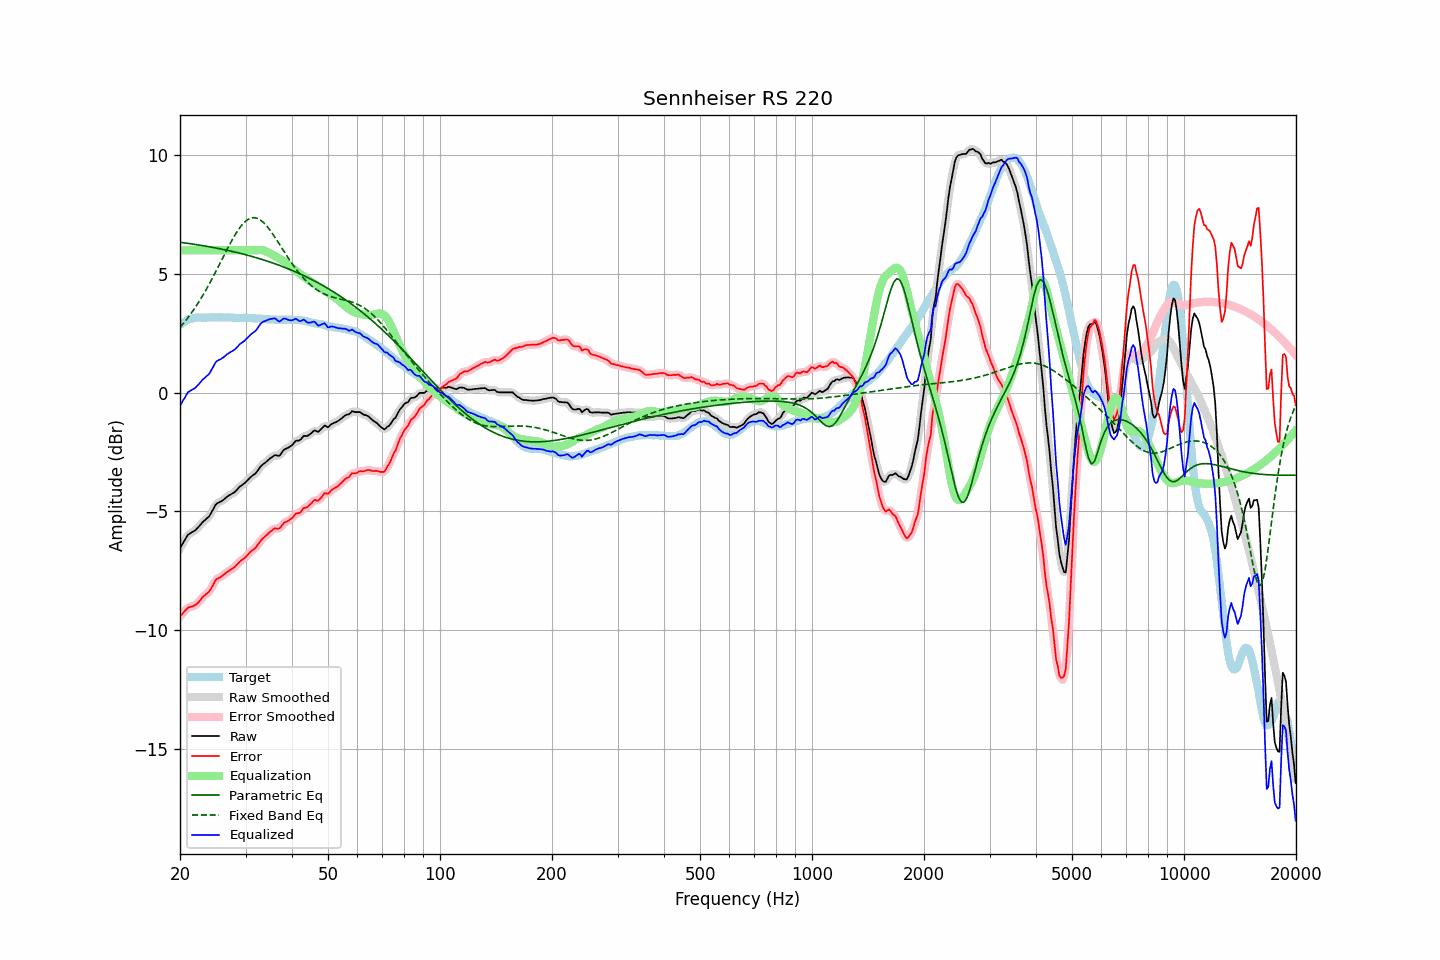

Source data for this figure (header and first rows):
frequency, raw, error, smoothed, error_smoothed, equalization, parametric_eq, fixed_band_eq, equalized_raw, equalized_smoothed, target
20.00, -6.56, -9.41, -6.56, -9.42, 6.00, 6.34, 2.75, -0.56, -0.56, 2.86
20.20, -6.44, -9.34, -6.43, -9.34, 6.00, 6.33, 2.83, -0.44, -0.43, 2.91
20.40, -6.31, -9.27, -6.31, -9.26, 6.00, 6.32, 2.91, -0.31, -0.31, 2.96
20.61, -6.21, -9.19, -6.19, -9.19, 6.00, 6.31, 2.99, -0.21, -0.19, 2.99
20.81, -6.08, -9.12, -6.08, -9.12, 6.00, 6.30, 3.08, -0.08, -0.08, 3.04
21.02, -5.98, -9.05, -6.00, -9.06, 6.00, 6.29, 3.17, 0.02, 0.00, 3.08
21.23, -5.94, -9.03, -5.93, -9.03, 6.00, 6.28, 3.26, 0.06, 0.07, 3.09
21.44, -5.89, -9.01, -5.89, -9.01, 6.00, 6.27, 3.35, 0.11, 0.11, 3.11
21.66, -5.86, -8.99, -5.86, -8.99, 6.00, 6.26, 3.45, 0.14, 0.14, 3.13
21.87, -5.81, -8.96, -5.81, -8.96, 6.00, 6.25, 3.55, 0.19, 0.19, 3.14
22.09, -5.76, -8.93, -5.76, -8.92, 6.00, 6.24, 3.65, 0.24, 0.24, 3.16
22.31, -5.68, -8.86, -5.69, -8.86, 6.00, 6.23, 3.75, 0.32, 0.31, 3.17
22.54, -5.62, -8.79, -5.61, -8.78, 6.00, 6.22, 3.86, 0.38, 0.39, 3.17
22.76, -5.53, -8.71, -5.53, -8.70, 6.00, 6.21, 3.97, 0.47, 0.47, 3.17
22.99, -5.46, -8.62, -5.46, -8.62, 6.00, 6.20, 4.08, 0.54, 0.54, 3.16
23.22, -5.40, -8.55, -5.39, -8.55, 6.00, 6.19, 4.19, 0.60, 0.61, 3.16
23.45, -5.33, -8.49, -5.34, -8.50, 6.00, 6.18, 4.31, 0.67, 0.66, 3.16
23.69, -5.28, -8.44, -5.28, -8.44, 6.00, 6.16, 4.43, 0.72, 0.72, 3.17
23.92, -5.21, -8.38, -5.20, -8.37, 6.00, 6.15, 4.55, 0.79, 0.80, 3.17
24.16, -5.11, -8.29, -5.11, -8.28, 6.00, 6.14, 4.68, 0.89, 0.89, 3.18
24.40, -4.98, -8.17, -4.99, -8.17, 6.00, 6.13, 4.80, 1.02, 1.01, 3.18
24.65, -4.87, -8.04, -4.86, -8.04, 6.00, 6.11, 4.93, 1.13, 1.14, 3.17
24.89, -4.73, -7.91, -4.75, -7.92, 6.00, 6.10, 5.06, 1.27, 1.25, 3.17
25.14, -4.66, -7.84, -4.67, -7.85, 6.00, 6.09, 5.20, 1.34, 1.33, 3.17
25.39, -4.62, -7.81, -4.62, -7.80, 6.00, 6.08, 5.33, 1.38, 1.38, 3.18
25.65, -4.60, -7.78, -4.59, -7.77, 6.00, 6.06, 5.46, 1.40, 1.41, 3.18
25.91, -4.56, -7.73, -4.55, -7.73, 6.00, 6.05, 5.60, 1.44, 1.45, 3.17
26.16, -4.50, -7.67, -4.51, -7.67, 6.00, 6.03, 5.73, 1.50, 1.49, 3.17
26.43, -4.46, -7.62, -4.45, -7.62, 6.00, 6.02, 5.87, 1.54, 1.55, 3.17
26.69, -4.40, -7.56, -4.40, -7.57, 6.00, 6.01, 6.00, 1.60, 1.60, 3.17
26.96, -4.35, -7.52, -4.35, -7.52, 6.00, 5.99, 6.13, 1.65, 1.65, 3.17
27.23, -4.31, -7.48, -4.30, -7.48, 6.00, 5.98, 6.26, 1.69, 1.70, 3.17
27.50, -4.27, -7.44, -4.27, -7.44, 6.00, 5.96, 6.38, 1.73, 1.73, 3.17
27.77, -4.22, -7.39, -4.23, -7.39, 6.00, 5.94, 6.50, 1.78, 1.77, 3.16
28.05, -4.18, -7.34, -4.18, -7.33, 6.00, 5.93, 6.62, 1.82, 1.82, 3.16
28.33, -4.11, -7.26, -4.11, -7.27, 6.00, 5.91, 6.73, 1.89, 1.89, 3.15
28.62, -4.05, -7.19, -4.04, -7.19, 6.00, 5.90, 6.84, 1.95, 1.96, 3.15
28.90, -3.97, -7.12, -3.97, -7.12, 6.00, 5.88, 6.93, 2.03, 2.03, 3.15
29.19, -3.92, -7.06, -3.92, -7.07, 6.00, 5.86, 7.03, 2.08, 2.08, 3.14
29.48, -3.86, -7.03, -3.86, -7.02, 6.00, 5.85, 7.10, 2.14, 2.14, 3.16
29.78, -3.82, -6.97, -3.81, -6.97, 6.00, 5.83, 7.18, 2.18, 2.19, 3.15
30.08, -3.76, -6.91, -3.75, -6.91, 6.00, 5.81, 7.24, 2.24, 2.25, 3.16
30.38, -3.69, -6.83, -3.69, -6.83, 6.00, 5.79, 7.29, 2.31, 2.31, 3.15
30.68, -3.62, -6.76, -3.62, -6.76, 6.00, 5.77, 7.33, 2.38, 2.38, 3.14
30.99, -3.55, -6.69, -3.55, -6.69, 6.00, 5.76, 7.36, 2.45, 2.45, 3.14
31.30, -3.50, -6.64, -3.50, -6.64, 6.00, 5.74, 7.37, 2.50, 2.50, 3.14
31.61, -3.45, -6.58, -3.45, -6.58, 6.00, 5.72, 7.38, 2.55, 2.55, 3.14
31.93, -3.40, -6.53, -3.39, -6.52, 6.00, 5.70, 7.36, 2.61, 2.61, 3.13
32.24, -3.31, -6.44, -3.31, -6.44, 6.01, 5.68, 7.35, 2.69, 2.70, 3.12
32.57, -3.22, -6.35, -3.22, -6.34, 6.01, 5.66, 7.31, 2.79, 2.79, 3.13
32.89, -3.11, -6.24, -3.12, -6.25, 6.01, 5.64, 7.28, 2.90, 2.89, 3.13
33.22, -3.05, -6.16, -3.05, -6.17, 6.01, 5.62, 7.22, 2.96, 2.96, 3.11
33.55, -2.99, -6.11, -2.99, -6.10, 5.99, 5.59, 7.16, 3.00, 3.00, 3.11
33.89, -2.95, -6.04, -2.94, -6.04, 5.97, 5.57, 7.09, 3.02, 3.03, 3.10
34.23, -2.89, -5.99, -2.88, -5.98, 5.94, 5.55, 7.02, 3.05, 3.05, 3.11
34.57, -2.83, -5.92, -2.83, -5.92, 5.90, 5.53, 6.93, 3.08, 3.08, 3.09
34.92, -2.77, -5.86, -2.77, -5.86, 5.87, 5.51, 6.85, 3.10, 3.10, 3.09
35.27, -2.73, -5.81, -2.72, -5.80, 5.84, 5.48, 6.75, 3.11, 3.12, 3.09
35.62, -2.68, -5.76, -2.67, -5.75, 5.80, 5.46, 6.66, 3.13, 3.13, 3.08
35.97, -2.63, -5.70, -2.65, -5.73, 5.76, 5.43, 6.55, 3.14, 3.12, 3.08
... 635 more rows
